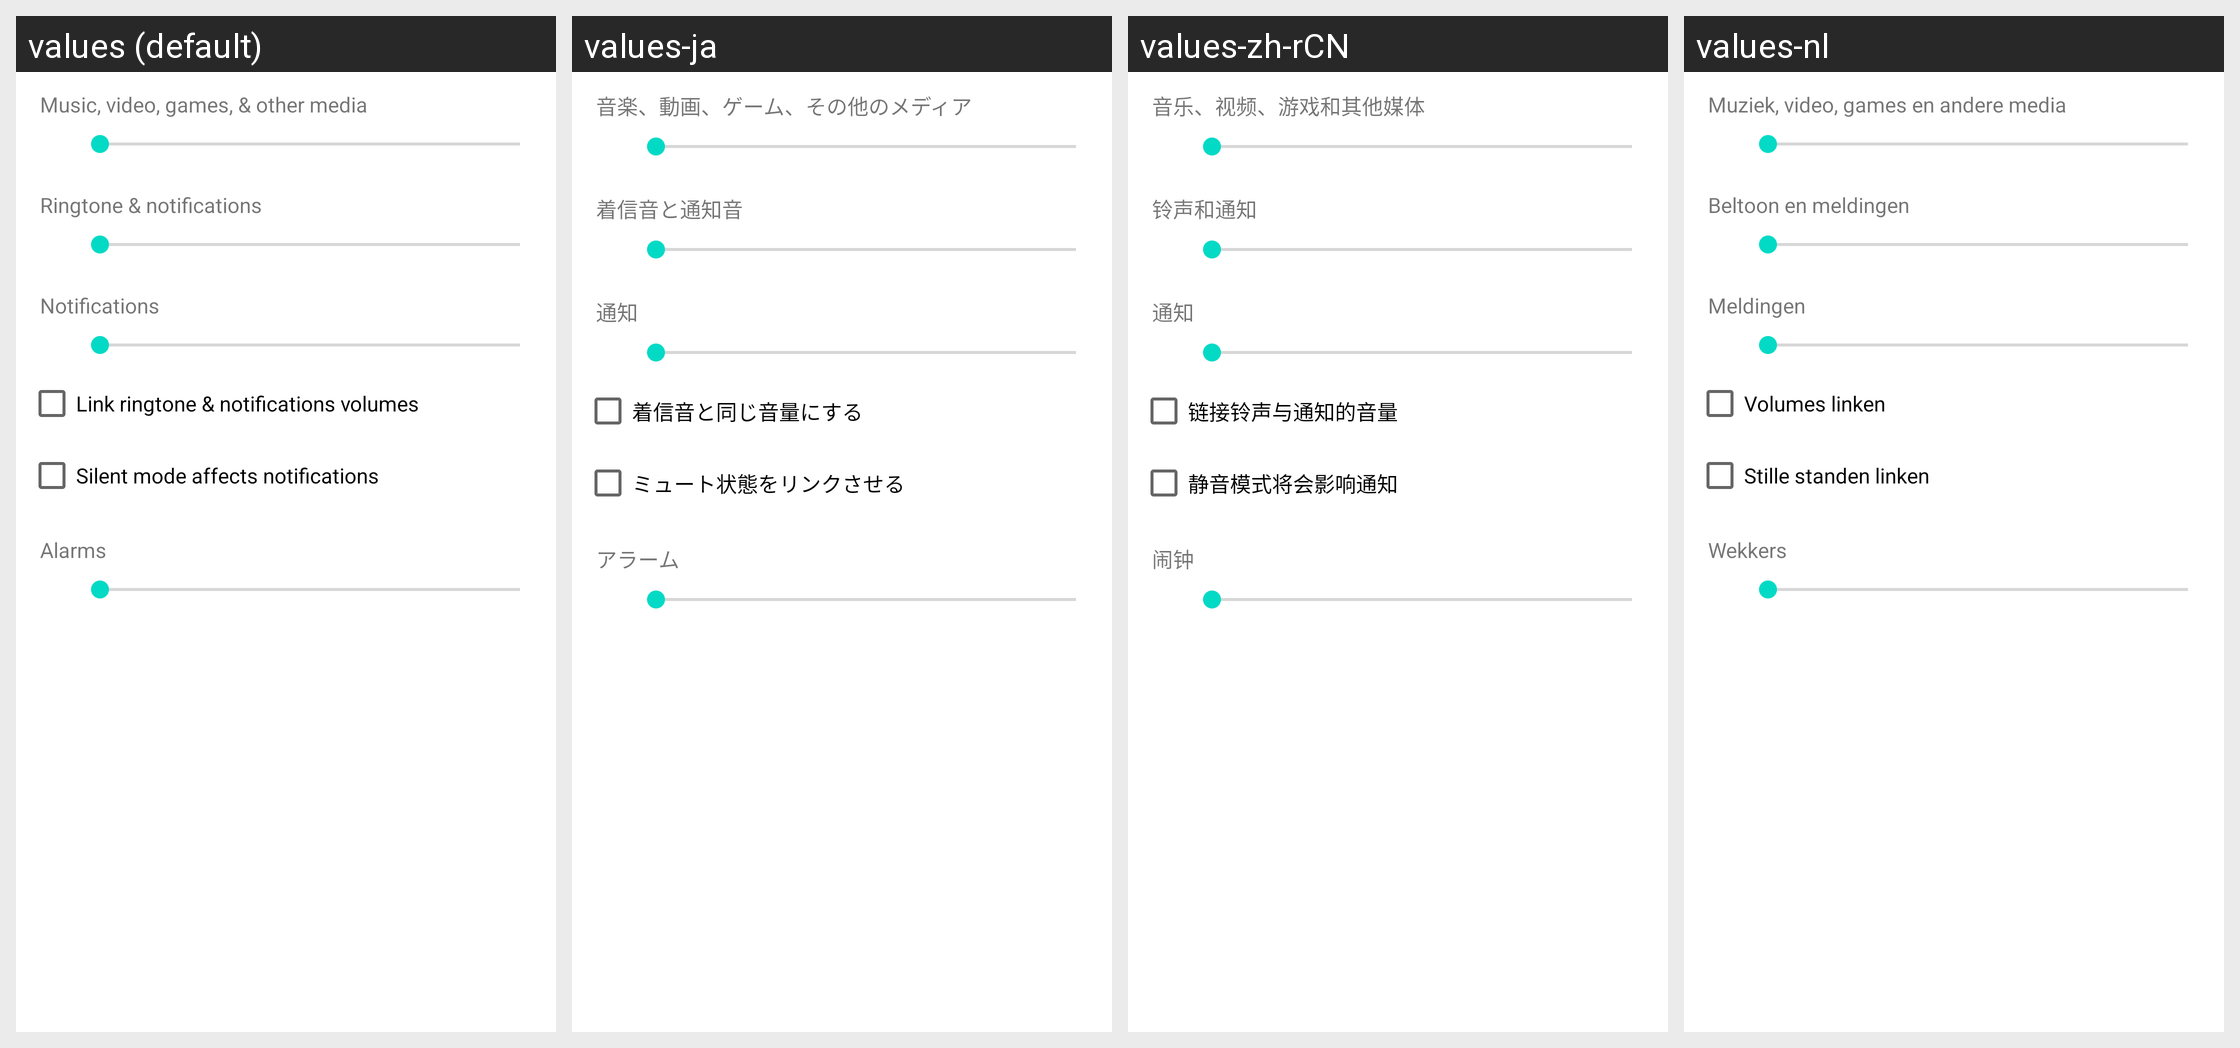

Here is an Android app screen in its default locale and in the app's own translations. Write out the translated-string differences for the strings that appear on this screen.
Android screen res/layout/preference_dialog_ringervolume.xml rendered under 4 locales, left to right: values (default), values-ja, values-zh-rCN, values-nl. Device: Nexus 5 (rendered at 1080×1920; each locale shown at half size, 540×960, under a caption strip naming it); theme Theme.MaterialComponents.DayNight.NoActionBar.
Other locales in the repository, not shown: values-af, values-ar, values-bg, values-ca, values-cs, values-da, values-de, values-el, values-en-rGB, values-es, values-es-rUS, values-fa, values-fi, values-fr, values-hi, values-hr, values-hu, values-in, values-it, values-iw, values-ko, values-lt, values-lv, values-ms, values-nb, values-pl, values-pt, values-pt-rPT, values-rm, values-ro, values-ru, values-sk, values-sl, values-sr, values-sv, values-sw, values-th, values-tl, values-tr, values-uk, values-vi, values-zh-rTW, values-zu.
Strings drawn on this screen, with the default value and each locale's value (text and hints the layout hard-codes, and strings that could not be matched under every locale, appear in the picture but are not listed):

volume_media_description
  values: Music, video, games, & other media
  values-ja: 音楽、動画、ゲーム、その他のメディア
  values-zh-rCN: 音乐、视频、游戏和其他媒体
  values-nl: Muziek, video, games en andere media

volume_ring_description
  values: Ringtone & notifications
  values-ja: 着信音と通知音
  values-zh-rCN: 铃声和通知
  values-nl: Beltoon en meldingen

volume_notification_description
  values: Notifications
  values-ja: 通知
  values-zh-rCN: 通知
  values-nl: Meldingen

link_volume_ringtones
  values: Link ringtone & notifications volumes
  values-ja: 着信音と同じ音量にする
  values-zh-rCN: 链接铃声与通知的音量
  values-nl: Volumes linken

link_volume_mutes
  values: Silent mode affects notifications
  values-ja: ミュート状態をリンクさせる
  values-zh-rCN: 静音模式将会影响通知
  values-nl: Stille standen linken

volume_alarm_description
  values: Alarms
  values-ja: アラーム
  values-zh-rCN: 闹钟
  values-nl: Wekkers
